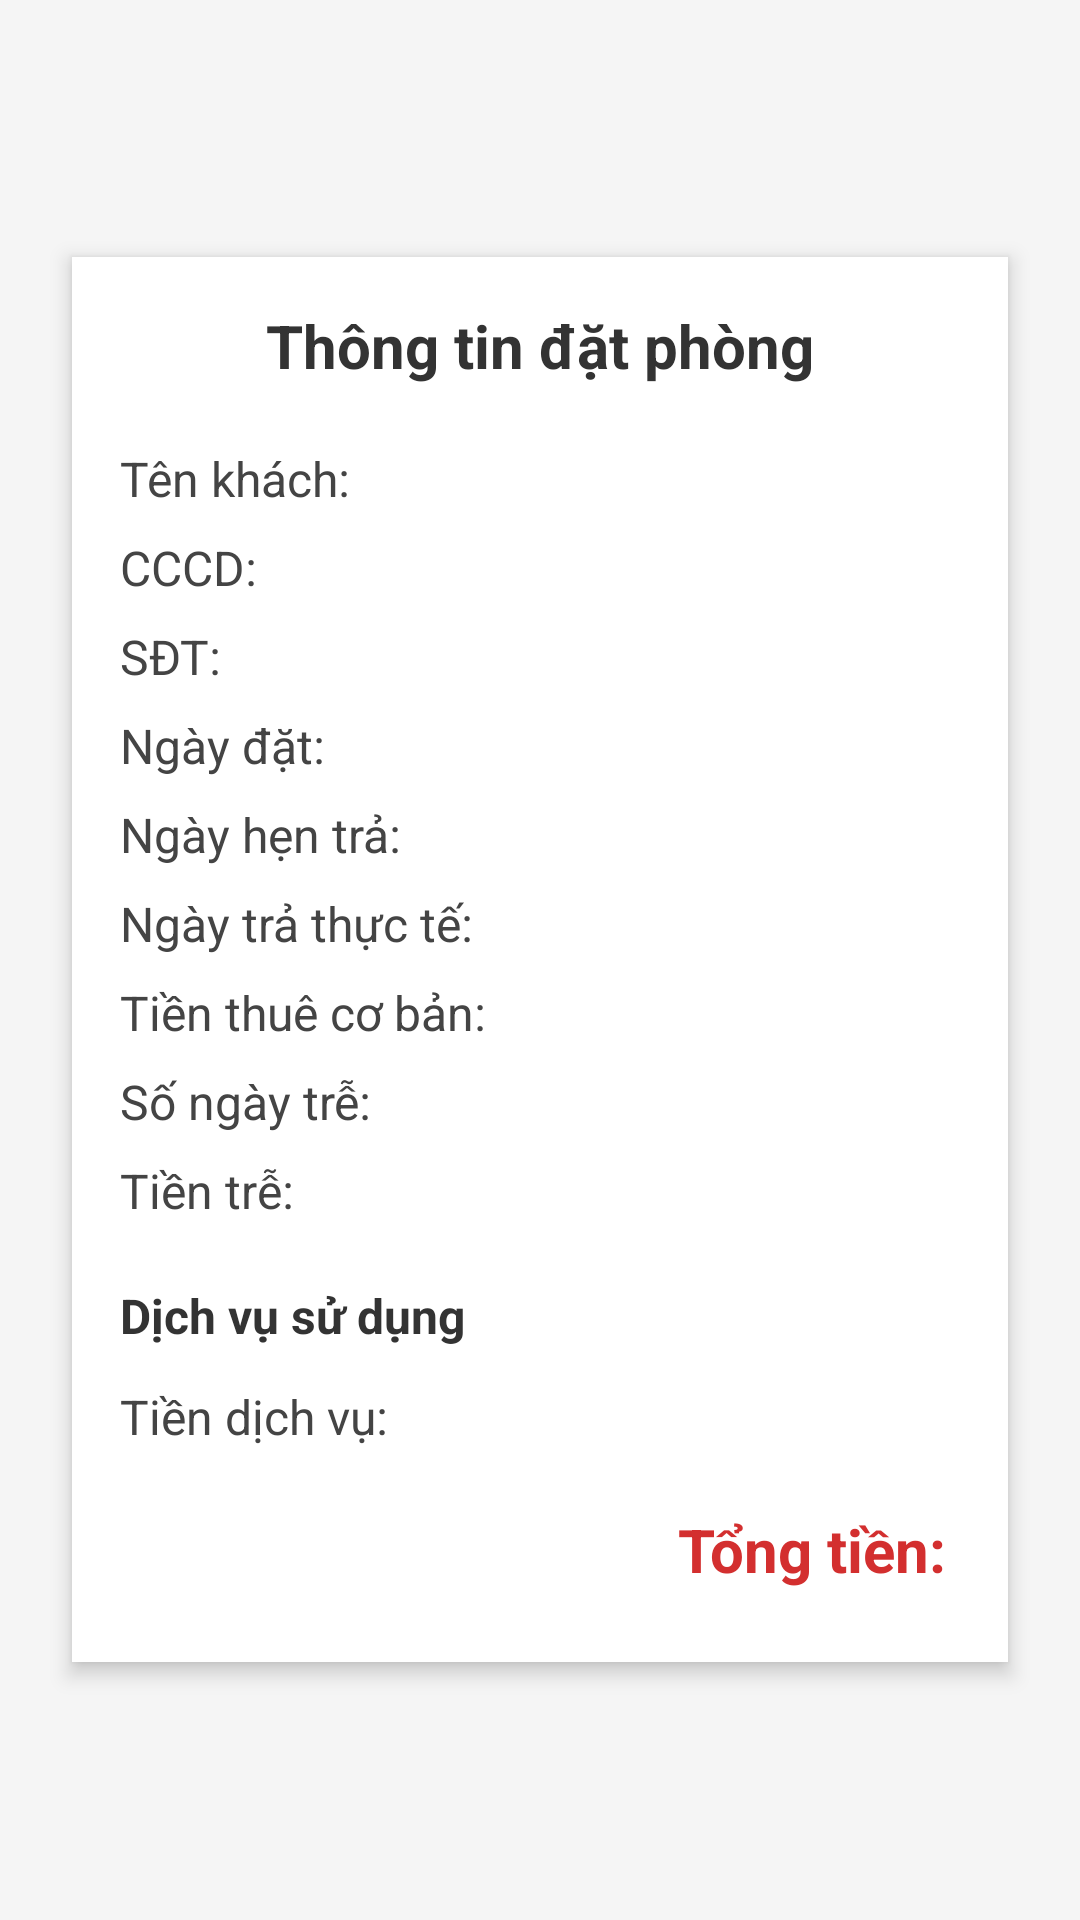

This screen was rendered from an Android layout file. Write that file and the resources it references.
<!-- AndroidManifest.xml: application theme Theme.Khanhsan_Cnpm -->
<!-- res/layout/dialog_xacnhan_traphong.xml -->
<?xml version="1.0" encoding="utf-8"?>
<ScrollView xmlns:android="http://schemas.android.com/apk/res/android"
    android:layout_width="match_parent"
    android:layout_height="match_parent"
    android:padding="16dp"
    android:background="#F5F5F5">

    <LinearLayout
        android:layout_width="match_parent"
        android:layout_height="wrap_content"
        android:orientation="vertical"
        android:background="@android:color/white"
        android:elevation="4dp"
        android:padding="16dp"
        android:layout_margin="8dp"
        android:clipToPadding="false"
        android:layout_gravity="center"
        android:layout_marginBottom="32dp"
        android:backgroundTint="#FFFFFF">

        
        <TextView
            android:layout_width="match_parent"
            android:layout_height="wrap_content"
            android:text="Thông tin đặt phòng"
            android:textSize="20sp"
            android:textStyle="bold"
            android:textColor="#333333"
            android:gravity="center"
            android:layout_marginBottom="16dp" />

        
        <TextView android:id="@+id/txtTenKhach"
            style="@style/StyledLabel"
            android:text="Tên khách: " />

        <TextView android:id="@+id/txtCCCD"
            style="@style/StyledLabel"
            android:text="CCCD: " />

        <TextView android:id="@+id/txtSDT"
            style="@style/StyledLabel"
            android:text="SĐT: " />

        
        <TextView android:id="@+id/txtNgayDat"
            style="@style/StyledLabel"
            android:text="Ngày đặt: " />

        <TextView android:id="@+id/txtNgayHenTra"
            style="@style/StyledLabel"
            android:text="Ngày hẹn trả: " />

        <TextView android:id="@+id/txtNgayTraThucTe"
            style="@style/StyledLabel"
            android:text="Ngày trả thực tế: " />

        
        <TextView android:id="@+id/txtTienThue"
            style="@style/StyledLabel"
            android:text="Tiền thuê cơ bản: " />

        <TextView android:id="@+id/txtSoNgayTre"
            style="@style/StyledLabel"
            android:text="Số ngày trễ: " />

        <TextView android:id="@+id/txtTienTre"
            style="@style/StyledLabel"
            android:text="Tiền trễ: " />

        
        <TextView
            android:layout_width="match_parent"
            android:layout_height="wrap_content"
            android:text="Dịch vụ sử dụng"
            android:textSize="16sp"
            android:textStyle="bold"
            android:layout_marginTop="16dp"
            android:textColor="#333333" />

        <androidx.recyclerview.widget.RecyclerView
            android:id="@+id/recyclerDichVu"
            android:layout_width="match_parent"
            android:layout_height="wrap_content"
            android:layout_marginTop="8dp"
            android:nestedScrollingEnabled="false" />

        <TextView
            android:id="@+id/txtTongTienDichVu"
            style="@style/StyledLabel"
            android:text="Tiền dịch vụ: " />

        
        <TextView
            android:id="@+id/txtTongTien"
            android:layout_width="match_parent"
            android:layout_height="wrap_content"
            android:text="Tổng tiền: "
            android:textSize="20sp"
            android:textStyle="bold"
            android:textColor="#D32F2F"
            android:gravity="end"
            android:layout_marginTop="16dp"
            android:layout_marginBottom="8dp" />

    </LinearLayout>
</ScrollView>
<!-- resources referenced by this layout -->
<resources>
  <style name="StyledLabel">
          <item name="android:layout_width">match_parent</item>
          <item name="android:layout_height">wrap_content</item>
          <item name="android:textSize">16sp</item>
          <item name="android:layout_marginVertical">4dp</item>
          <item name="android:textColor">#444444</item>
      </style>
  <style name="Theme.Khanhsan_Cnpm" parent="Base.Theme.Khanhsan_Cnpm" />
  <style name="Base.Theme.Khanhsan_Cnpm" parent="Theme.Material3.DayNight.NoActionBar">
          
          
      </style>
</resources>
